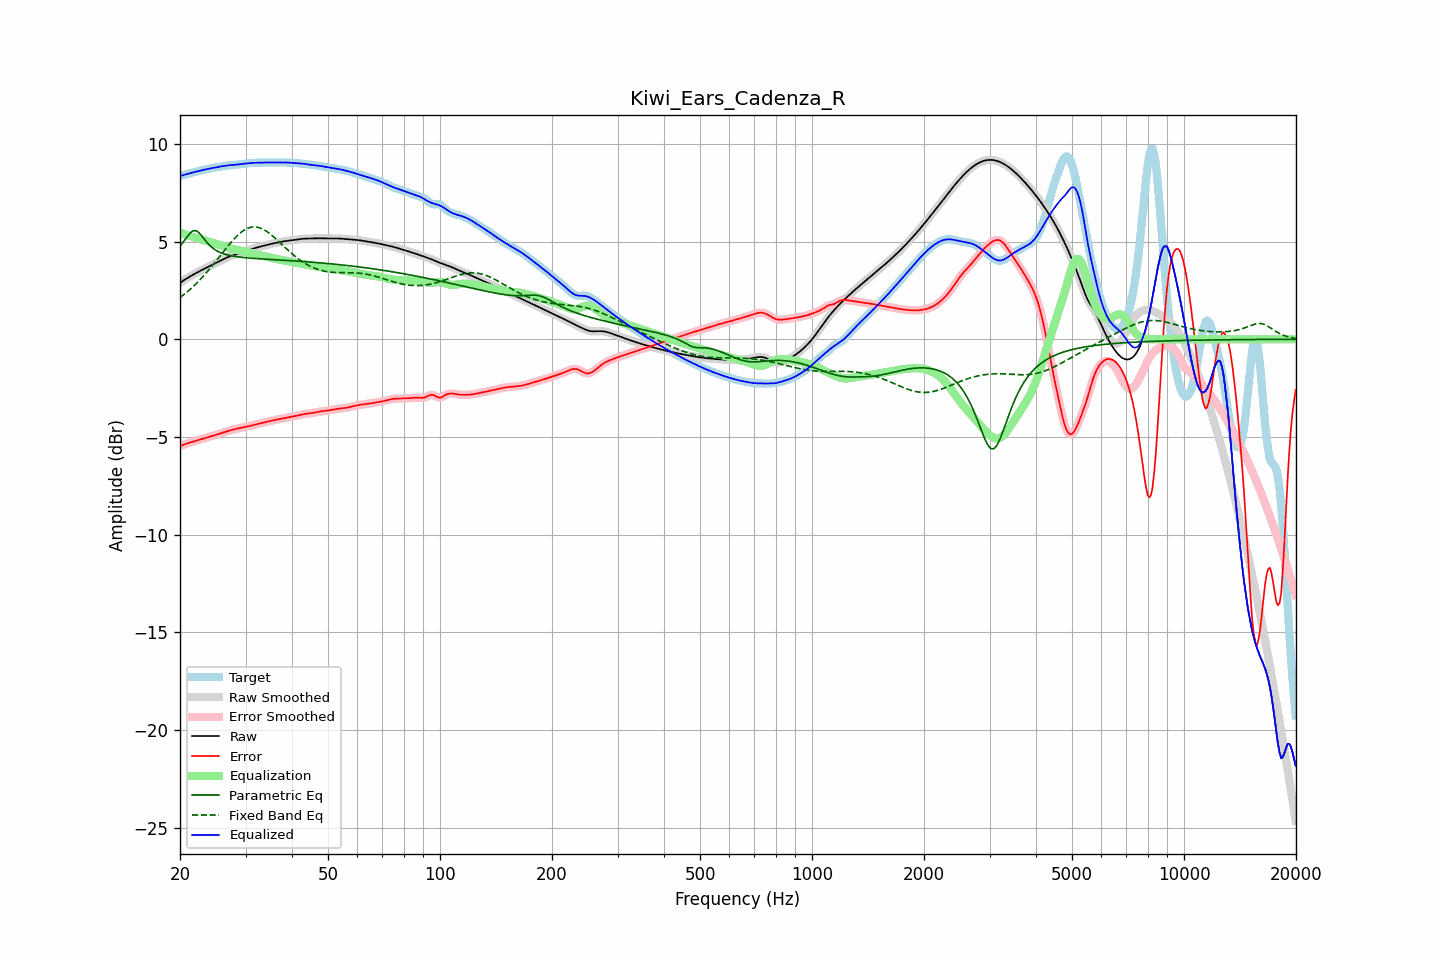

The data file committed next to this chart (first rows):
frequency, raw, error, smoothed, error_smoothed, equalization, parametric_eq, fixed_band_eq, equalized_raw, equalized_smoothed, target
20.00, 2.89, -5.47, 2.89, -5.47, 5.47, 4.78, 2.14, 8.36, 8.36, 8.36
20.20, 2.95, -5.44, 2.95, -5.44, 5.44, 4.88, 2.20, 8.38, 8.38, 8.38
20.40, 3.00, -5.40, 3.00, -5.41, 5.41, 4.98, 2.26, 8.41, 8.41, 8.41
20.61, 3.05, -5.37, 3.05, -5.37, 5.38, 5.09, 2.33, 8.43, 8.43, 8.43
20.81, 3.11, -5.35, 3.11, -5.35, 5.35, 5.20, 2.40, 8.45, 8.45, 8.45
21.02, 3.16, -5.32, 3.16, -5.32, 5.32, 5.31, 2.47, 8.48, 8.48, 8.48
21.23, 3.21, -5.29, 3.21, -5.29, 5.29, 5.41, 2.54, 8.50, 8.50, 8.50
21.44, 3.25, -5.27, 3.25, -5.27, 5.27, 5.48, 2.61, 8.52, 8.52, 8.52
21.66, 3.30, -5.24, 3.30, -5.24, 5.24, 5.55, 2.69, 8.54, 8.54, 8.54
21.87, 3.35, -5.22, 3.35, -5.22, 5.22, 5.56, 2.77, 8.57, 8.56, 8.57
22.09, 3.39, -5.19, 3.39, -5.19, 5.19, 5.56, 2.84, 8.59, 8.59, 8.59
22.31, 3.44, -5.17, 3.44, -5.17, 5.17, 5.50, 2.93, 8.61, 8.61, 8.61
22.54, 3.48, -5.14, 3.48, -5.14, 5.14, 5.44, 3.01, 8.62, 8.62, 8.63
22.76, 3.52, -5.12, 3.52, -5.12, 5.12, 5.34, 3.10, 8.64, 8.64, 8.64
22.99, 3.57, -5.10, 3.57, -5.10, 5.10, 5.25, 3.19, 8.66, 8.66, 8.66
23.22, 3.61, -5.07, 3.61, -5.07, 5.07, 5.14, 3.28, 8.68, 8.68, 8.68
23.45, 3.65, -5.05, 3.65, -5.05, 5.05, 5.04, 3.37, 8.70, 8.70, 8.70
23.69, 3.69, -5.03, 3.69, -5.03, 5.03, 4.94, 3.47, 8.72, 8.72, 8.72
23.92, 3.73, -5.00, 3.73, -5.00, 5.00, 4.85, 3.56, 8.74, 8.74, 8.74
24.16, 3.77, -4.98, 3.77, -4.98, 4.98, 4.77, 3.66, 8.75, 8.75, 8.75
24.40, 3.81, -4.95, 3.81, -4.95, 4.95, 4.70, 3.76, 8.77, 8.77, 8.77
24.65, 3.85, -4.93, 3.85, -4.93, 4.93, 4.64, 3.86, 8.78, 8.78, 8.78
24.89, 3.89, -4.91, 3.89, -4.91, 4.90, 4.58, 3.96, 8.80, 8.80, 8.80
25.14, 3.94, -4.88, 3.94, -4.88, 4.88, 4.53, 4.07, 8.81, 8.81, 8.82
25.39, 3.98, -4.85, 3.98, -4.85, 4.85, 4.48, 4.17, 8.83, 8.83, 8.83
25.65, 4.02, -4.83, 4.02, -4.83, 4.82, 4.45, 4.27, 8.84, 8.84, 8.85
25.91, 4.06, -4.80, 4.06, -4.80, 4.80, 4.41, 4.38, 8.86, 8.86, 8.86
26.16, 4.10, -4.77, 4.10, -4.77, 4.77, 4.38, 4.48, 8.87, 8.87, 8.87
26.43, 4.14, -4.74, 4.14, -4.74, 4.74, 4.36, 4.59, 8.89, 8.89, 8.88
26.69, 4.18, -4.72, 4.18, -4.72, 4.72, 4.33, 4.69, 8.90, 8.90, 8.89
26.96, 4.21, -4.69, 4.21, -4.69, 4.69, 4.31, 4.79, 8.91, 8.91, 8.90
27.23, 4.24, -4.67, 4.24, -4.67, 4.67, 4.29, 4.89, 8.91, 8.91, 8.91
27.50, 4.27, -4.65, 4.27, -4.65, 4.65, 4.28, 4.99, 8.92, 8.92, 8.92
27.77, 4.30, -4.62, 4.30, -4.62, 4.62, 4.26, 5.08, 8.93, 8.93, 8.93
28.05, 4.33, -4.60, 4.33, -4.60, 4.60, 4.25, 5.17, 8.93, 8.93, 8.93
28.33, 4.36, -4.58, 4.36, -4.58, 4.58, 4.23, 5.25, 8.94, 8.94, 8.94
28.62, 4.38, -4.57, 4.38, -4.57, 4.57, 4.22, 5.34, 8.95, 8.95, 8.95
28.90, 4.41, -4.55, 4.41, -4.55, 4.55, 4.21, 5.41, 8.96, 8.96, 8.96
29.19, 4.44, -4.53, 4.44, -4.53, 4.53, 4.20, 5.48, 8.97, 8.97, 8.97
29.48, 4.47, -4.52, 4.47, -4.52, 4.52, 4.19, 5.54, 8.98, 8.98, 8.98
29.78, 4.50, -4.50, 4.50, -4.50, 4.50, 4.18, 5.60, 8.99, 8.99, 8.99
30.08, 4.52, -4.48, 4.52, -4.48, 4.48, 4.18, 5.64, 9.00, 9.00, 9.00
30.38, 4.55, -4.46, 4.55, -4.46, 4.46, 4.17, 5.68, 9.01, 9.01, 9.01
30.68, 4.58, -4.44, 4.58, -4.44, 4.44, 4.16, 5.71, 9.02, 9.02, 9.02
30.99, 4.60, -4.42, 4.60, -4.42, 4.42, 4.16, 5.74, 9.03, 9.03, 9.03
31.30, 4.63, -4.40, 4.63, -4.40, 4.40, 4.15, 5.75, 9.03, 9.03, 9.03
31.61, 4.66, -4.38, 4.66, -4.38, 4.38, 4.14, 5.76, 9.04, 9.04, 9.04
31.93, 4.68, -4.36, 4.68, -4.36, 4.36, 4.14, 5.75, 9.04, 9.04, 9.04
32.24, 4.70, -4.34, 4.70, -4.34, 4.34, 4.13, 5.74, 9.04, 9.04, 9.04
32.57, 4.73, -4.32, 4.73, -4.32, 4.32, 4.13, 5.72, 9.05, 9.05, 9.04
32.89, 4.75, -4.30, 4.75, -4.30, 4.30, 4.12, 5.70, 9.05, 9.05, 9.05
33.22, 4.77, -4.28, 4.77, -4.28, 4.28, 4.11, 5.66, 9.05, 9.05, 9.05
33.55, 4.79, -4.26, 4.79, -4.26, 4.26, 4.11, 5.62, 9.05, 9.05, 9.05
33.89, 4.81, -4.24, 4.81, -4.24, 4.24, 4.10, 5.57, 9.05, 9.05, 9.05
34.23, 4.83, -4.22, 4.83, -4.22, 4.22, 4.10, 5.52, 9.05, 9.05, 9.05
34.57, 4.85, -4.20, 4.85, -4.20, 4.20, 4.09, 5.46, 9.06, 9.06, 9.06
34.92, 4.87, -4.18, 4.87, -4.18, 4.18, 4.09, 5.40, 9.06, 9.06, 9.06
35.27, 4.89, -4.17, 4.89, -4.17, 4.17, 4.08, 5.33, 9.06, 9.06, 9.06
35.62, 4.91, -4.15, 4.91, -4.15, 4.15, 4.08, 5.26, 9.06, 9.06, 9.06
35.97, 4.93, -4.13, 4.93, -4.13, 4.13, 4.08, 5.19, 9.06, 9.06, 9.06
... 635 more rows
